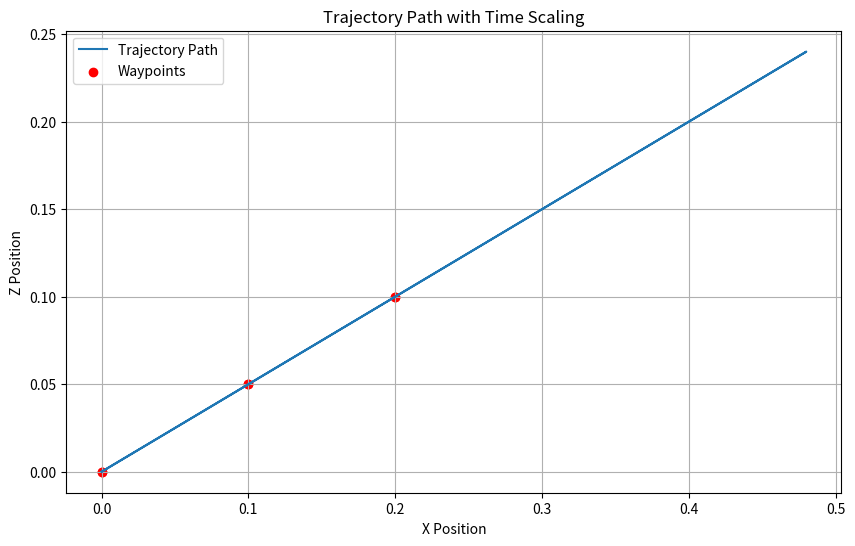
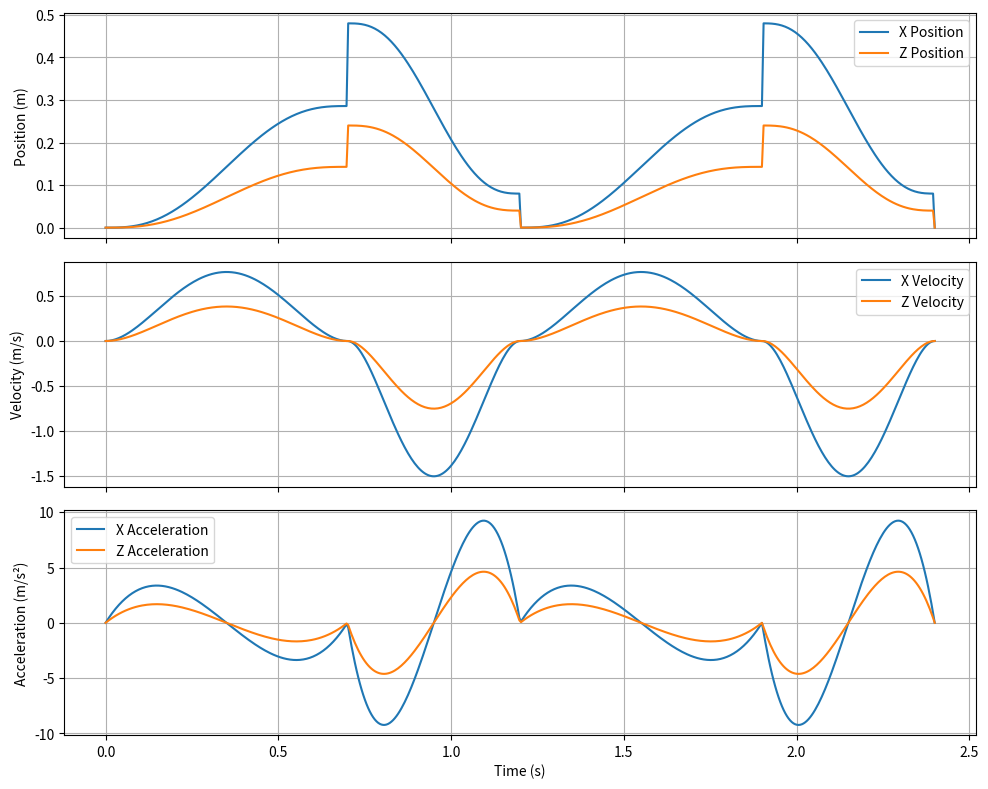

Recreate these plots in Python, in order.
import numpy as np
from scipy.interpolate import CubicSpline
import matplotlib.pyplot as plt

# Define waypoints for upward and downward paths
T_up = 0.7  # Duration of upward path
T_down = 0.5  # Duration of downward path
T_total = T_up + T_down

y_points = 0.1469

# Upward path waypoints with a midpoint
t_up = np.array([0, T_up / 2, T_up])
x_up = np.array([0, 0.1, 0.2])  # X position with midpoint
z_up = np.array([0, 0.05, 0.1])  # Z height (peak) with midpoint

# Downward path waypoints with a midpoint
t_down = np.array([T_up, T_up + T_down / 2, T_total])
x_down = np.array([0.2, 0.1, 0])  # Return to start in X with midpoint
z_down = np.array([0.1, 0.05, 0])  # Return to ground in Z with midpoint


# Create splines for both paths
x_spline_up = CubicSpline(t_up, x_up)
z_spline_up = CubicSpline(t_up, z_up)

x_spline_down = CubicSpline(t_down, x_down)
z_spline_down = CubicSpline(t_down, z_down)

def time_scaling(t, T):
    """Fifth-order polynomial time scaling"""
    s_t = 10 * (t / T)**3 - 15 * (t / T)**4 + 6 * (t / T)**5
    s_dot = (30 * (t / T)**2 - 60 * (t / T)**3 + 30 * (t / T)**4) / T
    s_ddot = (60 * (t / T) - 180 * (t / T)**2 + 120 * (t / T)**3) / (T**2)
    return s_t, s_dot, s_ddot

# Evaluate trajectory
def evaluate_trajectory(t):
    t_mod = t % T_total  # Loop within [0, T_total]

    if t_mod <= T_up:  # Upward path
        s_t, s_dot, s_ddot = time_scaling(t_mod, T_up)
        x = x_spline_up(s_t)
        z = z_spline_up(s_t)
        x_vel = x_spline_up(s_t, 1) * s_dot
        z_vel = z_spline_up(s_t, 1) * s_dot
        x_acc = x_spline_up(s_t, 2) * (s_dot**2) + x_spline_up(s_t, 1) * s_ddot
        z_acc = z_spline_up(s_t, 2) * (s_dot**2) + z_spline_up(s_t, 1) * s_ddot
    else:  # Downward path
        t_down_mod = t_mod - T_up
        s_t, s_dot, s_ddot = time_scaling(t_down_mod, T_down)
        x = x_spline_down(s_t)
        z = z_spline_down(s_t)
        x_vel = x_spline_down(s_t, 1) * s_dot
        z_vel = z_spline_down(s_t, 1) * s_dot
        x_acc = x_spline_down(s_t, 2) * (s_dot**2) + x_spline_down(s_t, 1) * s_ddot
        z_acc = z_spline_down(s_t, 2) * (s_dot**2) + z_spline_down(s_t, 1) * s_ddot

    print(f"Current x position: {x:.5f}")

    return x, z, x_vel, z_vel, x_acc, z_acc

# Real-time simulation example
start_time = 0  # For demonstration
# Initialize lists to store data
time_data = []
x_data = []
z_data = []
x_vel_data = []
z_vel_data = []
x_acc_data = []
z_acc_data = []

for t in np.linspace(0, 2 * T_total, 500):
    # Evaluate trajectory at current time
    x, z, x_vel, z_vel, x_acc, z_acc = evaluate_trajectory(t)

    # Store data
    time_data.append(t)
    x_data.append(x)
    z_data.append(z)
    x_vel_data.append(x_vel)
    z_vel_data.append(z_vel)
    x_acc_data.append(x_acc)
    z_acc_data.append(z_acc)

# Plot position trajectory
plt.figure(figsize=(10, 6))
plt.plot(x_data, z_data, label="Trajectory Path")
plt.scatter(x_up.tolist() + x_down.tolist(), z_up.tolist() + z_down.tolist(), color='red', label="Waypoints")
plt.xlabel("X Position")
plt.ylabel("Z Position")
plt.title("Trajectory Path with Time Scaling")
plt.legend()
plt.grid()
plt.show()

# Create subplots for position, velocity, and acceleration
fig, axs = plt.subplots(3, 1, figsize=(10, 8), sharex=True)

# Plot position
axs[0].plot(time_data, x_data, label='X Position')
axs[0].plot(time_data, z_data, label='Z Position')
axs[0].set_ylabel('Position (m)')
axs[0].legend()
axs[0].grid(True)

# Plot velocity
axs[1].plot(time_data, x_vel_data, label='X Velocity')
axs[1].plot(time_data, z_vel_data, label='Z Velocity')
axs[1].set_ylabel('Velocity (m/s)')
axs[1].legend()
axs[1].grid(True)

# Plot acceleration
axs[2].plot(time_data, x_acc_data, label='X Acceleration')
axs[2].plot(time_data, z_acc_data, label='Z Acceleration')
axs[2].set_xlabel('Time (s)')
axs[2].set_ylabel('Acceleration (m/s²)')
axs[2].legend()
axs[2].grid(True)

plt.tight_layout()
plt.show()
